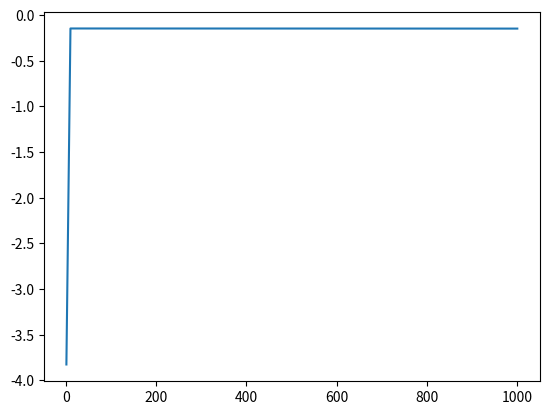

Reproduce this figure in Python.
import numpy as np
import matplotlib.pyplot as plt


x = [1, 10, 1000]


dividend = (1 / (np.exp(np.sin(x) + 1)))
    
divisor = (1.25 + (1 / np.power(x, 15)))

quotient = (dividend / divisor)

y = np.log(quotient) / np.log(1 + np.power(x, 2))

'''    
print("**************")
print(dividend)
print(divisor)
print(quotient)

print(y)
print()
'''

plt.plot(x, y)
plt.show()